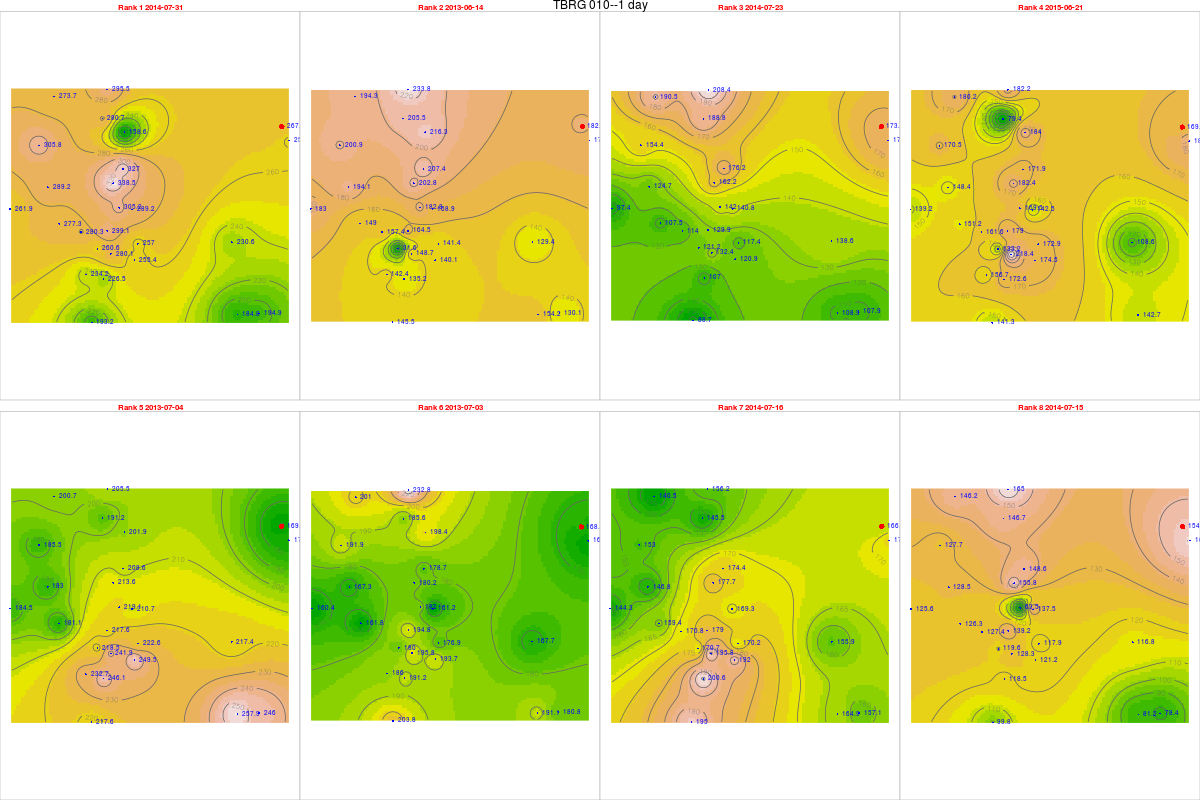

The file beside this chart, header and first rows:
, tips, mm, dt.tm, Unit_ID, Rank, cat, Unit_ID, Installati, Lat, Long, elevation, slope, aspect, x, y, z, coords.x1, coords.x2
706, 11.1, 267.6, 2014-07-31, TBRG 010, 1, 10, TBRG 010, 24/08/2012, 14.48, 74.75, 528, 10.17, 311.5, 473593, 1601268, 0, 473593, 1601268
294, 7.56, 182.3, 2013-06-14, TBRG 010, 2, 10, TBRG 010, 24/08/2012, 14.48, 74.75, 528, 10.17, 311.5, 473593, 1601268, 0, 473593, 1601268
698, 7.19, 173.4, 2014-07-23, TBRG 010, 3, 10, TBRG 010, 24/08/2012, 14.48, 74.75, 528, 10.17, 311.5, 473593, 1601268, 0, 473593, 1601268
1031, 7.04, 169.7, 2015-06-21, TBRG 010, 4, 10, TBRG 010, 24/08/2012, 14.48, 74.75, 528, 10.17, 311.5, 473593, 1601268, 0, 473593, 1601268
314, 7.03, 169.5, 2013-07-04, TBRG 010, 5, 10, TBRG 010, 24/08/2012, 14.48, 74.75, 528, 10.17, 311.5, 473593, 1601268, 0, 473593, 1601268
313, 6.98, 168.3, 2013-07-03, TBRG 010, 6, 10, TBRG 010, 24/08/2012, 14.48, 74.75, 528, 10.17, 311.5, 473593, 1601268, 0, 473593, 1601268
691, 6.89, 166.1, 2014-07-16, TBRG 010, 7, 10, TBRG 010, 24/08/2012, 14.48, 74.75, 528, 10.17, 311.5, 473593, 1601268, 0, 473593, 1601268
690, 6.41, 154.5, 2014-07-15, TBRG 010, 8, 10, TBRG 010, 24/08/2012, 14.48, 74.75, 528, 10.17, 311.5, 473593, 1601268, 0, 473593, 1601268
713, 11.56, 299.1, 2014-07-31, TBRG 001, 1, 1, TBRG 001, 17/08/2012, 14.45, 74.69, 518, 10.05, 154.8, 466743, 1597181, 0, 466743, 1597181
301, 6.36, 164.5, 2013-06-14, TBRG 001, 2, 1, TBRG 001, 17/08/2012, 14.45, 74.69, 518, 10.05, 154.8, 466743, 1597181, 0, 466743, 1597181
705, 5.02, 129.9, 2014-07-23, TBRG 001, 3, 1, TBRG 001, 17/08/2012, 14.45, 74.69, 518, 10.05, 154.8, 466743, 1597181, 0, 466743, 1597181
1038, 6.92, 179, 2015-06-21, TBRG 001, 4, 1, TBRG 001, 17/08/2012, 14.45, 74.69, 518, 10.05, 154.8, 466743, 1597181, 0, 466743, 1597181
321, 8.41, 217.6, 2013-07-04, TBRG 001, 5, 1, TBRG 001, 17/08/2012, 14.45, 74.69, 518, 10.05, 154.8, 466743, 1597181, 0, 466743, 1597181
320, 7.53, 194.8, 2013-07-03, TBRG 001, 6, 1, TBRG 001, 17/08/2012, 14.45, 74.69, 518, 10.05, 154.8, 466743, 1597181, 0, 466743, 1597181
6981, 6.92, 179, 2014-07-16, TBRG 001, 7, 1, TBRG 001, 17/08/2012, 14.45, 74.69, 518, 10.05, 154.8, 466743, 1597181, 0, 466743, 1597181
697, 5.38, 139.2, 2014-07-15, TBRG 001, 8, 1, TBRG 001, 17/08/2012, 14.45, 74.69, 518, 10.05, 154.8, 466743, 1597181, 0, 466743, 1597181
680, 12.9, 327, 2014-07-31, TBRG 002, 1, 2, TBRG 002, 18/08/2012, 14.47, 74.7, 550, 4.299, 220.5, 467356, 1599612, 0, 467356, 1599612
292, 8.18, 207.4, 2013-06-14, TBRG 002, 2, 2, TBRG 002, 18/08/2012, 14.47, 74.7, 550, 4.299, 220.5, 467356, 1599612, 0, 467356, 1599612
672, 6.95, 176.2, 2014-07-23, TBRG 002, 3, 2, TBRG 002, 18/08/2012, 14.47, 74.7, 550, 4.299, 220.5, 467356, 1599612, 0, 467356, 1599612
965, 6.78, 171.9, 2015-06-21, TBRG 002, 4, 2, TBRG 002, 18/08/2012, 14.47, 74.7, 550, 4.299, 220.5, 467356, 1599612, 0, 467356, 1599612
312, 8.23, 208.6, 2013-07-04, TBRG 002, 5, 2, TBRG 002, 18/08/2012, 14.47, 74.7, 550, 4.299, 220.5, 467356, 1599612, 0, 467356, 1599612
311, 7.05, 178.7, 2013-07-03, TBRG 002, 6, 2, TBRG 002, 18/08/2012, 14.47, 74.7, 550, 4.299, 220.5, 467356, 1599612, 0, 467356, 1599612
665, 6.88, 174.4, 2014-07-16, TBRG 002, 7, 2, TBRG 002, 18/08/2012, 14.47, 74.7, 550, 4.299, 220.5, 467356, 1599612, 0, 467356, 1599612
664, 5.86, 148.6, 2014-07-15, TBRG 002, 8, 2, TBRG 002, 18/08/2012, 14.47, 74.7, 550, 4.299, 220.5, 467356, 1599612, 0, 467356, 1599612
712, 9.61, 259.3, 2014-07-31, TBRG 003, 1, 3, TBRG 003, 18/08/2012, 14.48, 74.76, 513, 1.431, 188.8, 473867, 1600721, 0, 473867, 1600721
300, 6.44, 173.8, 2013-06-14, TBRG 003, 2, 3, TBRG 003, 18/08/2012, 14.48, 74.76, 513, 1.431, 188.8, 473867, 1600721, 0, 473867, 1600721
704, 6.52, 175.9, 2014-07-23, TBRG 003, 3, 3, TBRG 003, 18/08/2012, 14.48, 74.76, 513, 1.431, 188.8, 473867, 1600721, 0, 473867, 1600721
1037, 6.94, 187.2, 2015-06-21, TBRG 003, 4, 3, TBRG 003, 18/08/2012, 14.48, 74.76, 513, 1.431, 188.8, 473867, 1600721, 0, 473867, 1600721
3201, 6.57, 177.3, 2013-07-04, TBRG 003, 5, 3, TBRG 003, 18/08/2012, 14.48, 74.76, 513, 1.431, 188.8, 473867, 1600721, 0, 473867, 1600721
319, 5.94, 160.3, 2013-07-03, TBRG 003, 6, 3, TBRG 003, 18/08/2012, 14.48, 74.76, 513, 1.431, 188.8, 473867, 1600721, 0, 473867, 1600721
6971, 6.41, 172.9, 2014-07-16, TBRG 003, 7, 3, TBRG 003, 18/08/2012, 14.48, 74.76, 513, 1.431, 188.8, 473867, 1600721, 0, 473867, 1600721
696, 5.94, 160.3, 2014-07-15, TBRG 003, 8, 3, TBRG 003, 18/08/2012, 14.48, 74.76, 513, 1.431, 188.8, 473867, 1600721, 0, 473867, 1600721
709, 8.66, 226.5, 2014-07-31, TBRG 004, 1, 4, TBRG 004, 18/08/2012, 14.43, 74.69, 540, 2.167, 137.1, 466593, 1595293, 0, 466593, 1595293
297, 5.17, 135.2, 2013-06-14, TBRG 004, 2, 4, TBRG 004, 18/08/2012, 14.43, 74.69, 540, 2.167, 137.1, 466593, 1595293, 0, 466593, 1595293
701, 4.09, 107, 2014-07-23, TBRG 004, 3, 4, TBRG 004, 18/08/2012, 14.43, 74.69, 540, 2.167, 137.1, 466593, 1595293, 0, 466593, 1595293
1034, 6.6, 172.6, 2015-06-21, TBRG 004, 4, 4, TBRG 004, 18/08/2012, 14.43, 74.69, 540, 2.167, 137.1, 466593, 1595293, 0, 466593, 1595293
317, 9.41, 246.1, 2013-07-04, TBRG 004, 5, 4, TBRG 004, 18/08/2012, 14.43, 74.69, 540, 2.167, 137.1, 466593, 1595293, 0, 466593, 1595293
316, 7.31, 191.2, 2013-07-03, TBRG 004, 6, 4, TBRG 004, 18/08/2012, 14.43, 74.69, 540, 2.167, 137.1, 466593, 1595293, 0, 466593, 1595293
694, 7.67, 200.6, 2014-07-16, TBRG 004, 7, 4, TBRG 004, 18/08/2012, 14.43, 74.69, 540, 2.167, 137.1, 466593, 1595293, 0, 466593, 1595293
693, 4.53, 118.5, 2014-07-15, TBRG 004, 8, 4, TBRG 004, 18/08/2012, 14.43, 74.69, 540, 2.167, 137.1, 466593, 1595293, 0, 466593, 1595293
711, 13.27, 289.2, 2014-07-31, TBRG 005, 1, 5, TBRG 005, 19/08/2012, 14.45, 74.7, 531, 8.231, 15.75, 467713, 1598027, 0, 467713, 1598027
299, 7.75, 168.9, 2013-06-14, TBRG 005, 2, 5, TBRG 005, 19/08/2012, 14.45, 74.7, 531, 8.231, 15.75, 467713, 1598027, 0, 467713, 1598027
703, 6.46, 140.8, 2014-07-23, TBRG 005, 3, 5, TBRG 005, 19/08/2012, 14.45, 74.7, 531, 8.231, 15.75, 467713, 1598027, 0, 467713, 1598027
1036, 6.54, 142.5, 2015-06-21, TBRG 005, 4, 5, TBRG 005, 19/08/2012, 14.45, 74.7, 531, 8.231, 15.75, 467713, 1598027, 0, 467713, 1598027
3191, 9.67, 210.7, 2013-07-04, TBRG 005, 5, 5, TBRG 005, 19/08/2012, 14.45, 74.7, 531, 8.231, 15.75, 467713, 1598027, 0, 467713, 1598027
318, 7.4, 161.2, 2013-07-03, TBRG 005, 6, 5, TBRG 005, 19/08/2012, 14.45, 74.7, 531, 8.231, 15.75, 467713, 1598027, 0, 467713, 1598027
6961, 7.77, 169.3, 2014-07-16, TBRG 005, 7, 5, TBRG 005, 19/08/2012, 14.45, 74.7, 531, 8.231, 15.75, 467713, 1598027, 0, 467713, 1598027
695, 6.31, 137.5, 2014-07-15, TBRG 005, 8, 5, TBRG 005, 19/08/2012, 14.45, 74.7, 531, 8.231, 15.75, 467713, 1598027, 0, 467713, 1598027
710, 10.72, 280.3, 2014-07-31, TBRG 006, 1, 6, TBRG 006, 20/08/2012, 14.45, 74.68, 545, 15.82, 111.2, 465721, 1597140, 0, 465721, 1597140
298, 6.02, 157.4, 2013-06-14, TBRG 006, 2, 6, TBRG 006, 20/08/2012, 14.45, 74.68, 545, 15.82, 111.2, 465721, 1597140, 0, 465721, 1597140
702, 4.36, 114, 2014-07-23, TBRG 006, 3, 6, TBRG 006, 20/08/2012, 14.45, 74.68, 545, 15.82, 111.2, 465721, 1597140, 0, 465721, 1597140
1035, 6.18, 161.6, 2015-06-21, TBRG 006, 4, 6, TBRG 006, 20/08/2012, 14.45, 74.68, 545, 15.82, 111.2, 465721, 1597140, 0, 465721, 1597140
3181, NA, NA, 2013-07-04, TBRG 006, 5, 6, TBRG 006, 20/08/2012, 14.45, 74.68, 545, 15.82, 111.2, 465721, 1597140, 0, 465721, 1597140
3171, NA, NA, 2013-07-03, TBRG 006, 6, 6, TBRG 006, 20/08/2012, 14.45, 74.68, 545, 15.82, 111.2, 465721, 1597140, 0, 465721, 1597140
6951, 6.53, 170.8, 2014-07-16, TBRG 006, 7, 6, TBRG 006, 20/08/2012, 14.45, 74.68, 545, 15.82, 111.2, 465721, 1597140, 0, 465721, 1597140
6941, 4.87, 127.4, 2014-07-15, TBRG 006, 8, 6, TBRG 006, 20/08/2012, 14.45, 74.68, 545, 15.82, 111.2, 465721, 1597140, 0, 465721, 1597140
7111, 11.57, 305.8, 2014-07-31, TBRG 007, 1, 7, TBRG 007, 19/08/2012, 14.48, 74.67, 600, 37.92, 169.8, 464073, 1600539, 0, 464073, 1600539
2991, 7.6, 200.9, 2013-06-14, TBRG 007, 2, 7, TBRG 007, 19/08/2012, 14.48, 74.67, 600, 37.92, 169.8, 464073, 1600539, 0, 464073, 1600539
7031, 5.84, 154.4, 2014-07-23, TBRG 007, 3, 7, TBRG 007, 19/08/2012, 14.48, 74.67, 600, 37.92, 169.8, 464073, 1600539, 0, 464073, 1600539
10361, 6.45, 170.5, 2015-06-21, TBRG 007, 4, 7, TBRG 007, 19/08/2012, 14.48, 74.67, 600, 37.92, 169.8, 464073, 1600539, 0, 464073, 1600539
... 164 more rows
